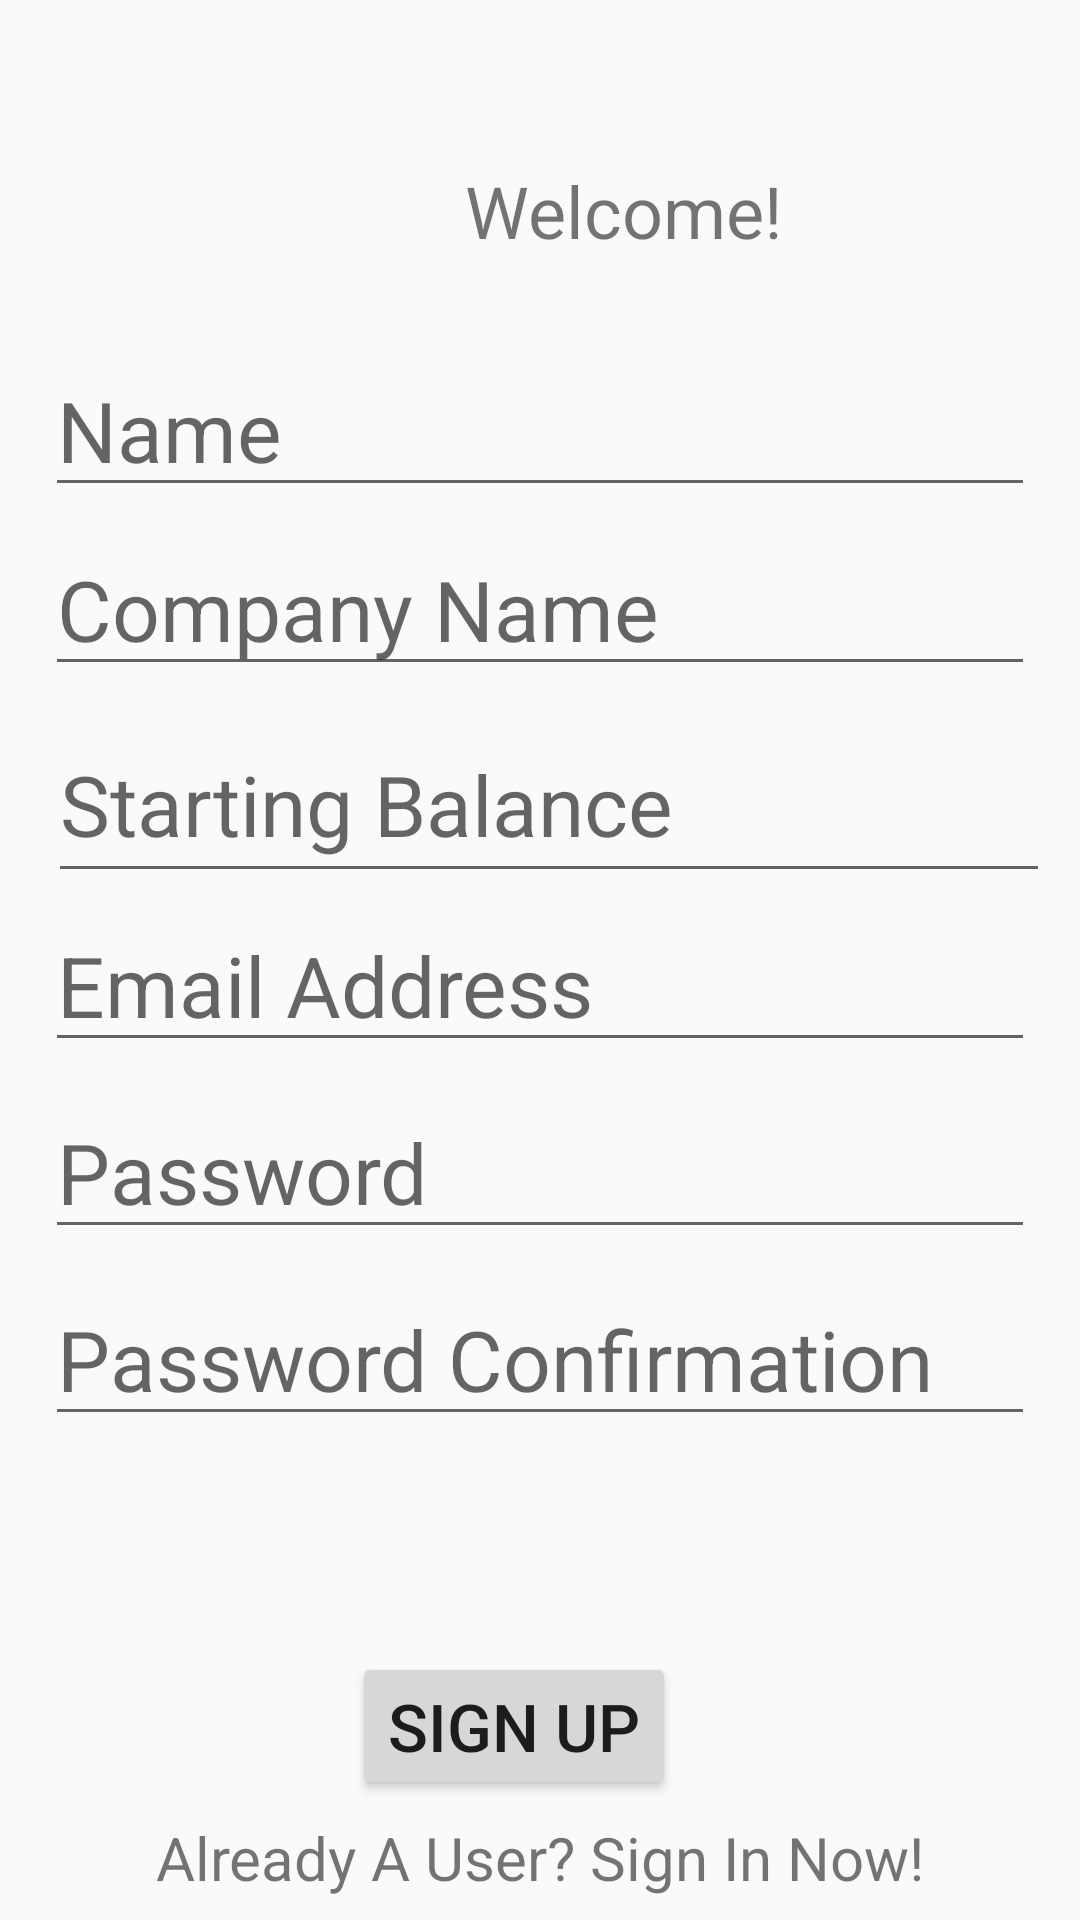

This screen was rendered from an Android layout file. Write that file and the resources it references.
<!-- AndroidManifest.xml: application theme Theme.AppCompat.DayNight.DarkActionBar -->
<!-- res/layout/activity_registration.xml -->
<?xml version="1.0" encoding="utf-8"?>
<androidx.constraintlayout.widget.ConstraintLayout xmlns:android="http://schemas.android.com/apk/res/android"
    xmlns:app="http://schemas.android.com/apk/res-auto"
    xmlns:tools="http://schemas.android.com/tools"
    android:layout_width="match_parent"
    android:layout_height="match_parent"
    tools:context=".Activity.RegistrationActivity">

    <EditText
        android:id="@+id/etUserEmail"
        android:layout_width="wrap_content"
        android:layout_height="wrap_content"
        android:layout_marginStart="8dp"
        android:layout_marginTop="8dp"
        android:layout_marginEnd="8dp"
        android:layout_marginBottom="8dp"
        android:ems="10"
        android:hint="Email Address"
        android:inputType="textPersonName"
        android:textSize="28sp"
        app:layout_constraintBottom_toBottomOf="parent"
        app:layout_constraintEnd_toEndOf="parent"
        app:layout_constraintStart_toStartOf="parent"
        app:layout_constraintTop_toTopOf="parent"
        app:layout_constraintVertical_bias="0.512" />

    <EditText
        android:id="@+id/etUserCompany"
        android:layout_width="wrap_content"
        android:layout_height="wrap_content"
        android:layout_marginStart="8dp"
        android:layout_marginTop="8dp"
        android:layout_marginEnd="8dp"
        android:layout_marginBottom="8dp"
        android:ems="10"
        android:hint="Company Name"
        android:inputType="textPersonName"
        android:textSize="28sp"
        app:layout_constraintBottom_toBottomOf="parent"
        app:layout_constraintEnd_toEndOf="parent"
        app:layout_constraintStart_toStartOf="parent"
        app:layout_constraintTop_toTopOf="parent"
        app:layout_constraintVertical_bias="0.292" />

    <EditText
        android:id="@+id/etUserName"
        android:layout_width="wrap_content"
        android:layout_height="wrap_content"
        android:layout_marginStart="8dp"
        android:layout_marginTop="8dp"
        android:layout_marginEnd="8dp"
        android:layout_marginBottom="8dp"
        android:ems="10"
        android:hint="Name"
        android:inputType="textPersonName"
        android:textSize="28sp"
        app:layout_constraintBottom_toBottomOf="parent"
        app:layout_constraintEnd_toEndOf="parent"
        app:layout_constraintStart_toStartOf="parent"
        app:layout_constraintTop_toTopOf="parent"
        app:layout_constraintVertical_bias="0.187" />

    <EditText
        android:id="@+id/etUserPassword"
        android:layout_width="wrap_content"
        android:layout_height="wrap_content"
        android:layout_marginStart="8dp"
        android:layout_marginTop="8dp"
        android:layout_marginEnd="8dp"
        android:layout_marginBottom="8dp"
        android:ems="10"
        android:hint="Password"
        android:inputType="textPassword"
        android:textSize="28sp"
        app:layout_constraintBottom_toBottomOf="parent"
        app:layout_constraintEnd_toEndOf="parent"
        app:layout_constraintStart_toStartOf="parent"
        app:layout_constraintTop_toBottomOf="@+id/etUserEmail"
        app:layout_constraintVertical_bias="0.0" />

    <EditText
        android:id="@+id/etUserPasswordConfirmation"
        android:layout_width="wrap_content"
        android:layout_height="wrap_content"
        android:layout_marginStart="8dp"
        android:layout_marginTop="8dp"
        android:layout_marginEnd="8dp"
        android:layout_marginBottom="8dp"
        android:ems="10"
        android:hint="Password Confirmation"
        android:inputType="textPassword"
        android:textSize="28sp"
        app:layout_constraintBottom_toBottomOf="parent"
        app:layout_constraintEnd_toEndOf="parent"
        app:layout_constraintStart_toStartOf="parent"
        app:layout_constraintTop_toBottomOf="@+id/etUserPassword"
        app:layout_constraintVertical_bias="0.0" />

    <Button
        android:id="@+id/btSignUp"
        android:layout_width="wrap_content"
        android:layout_height="wrap_content"
        android:layout_marginStart="8dp"
        android:layout_marginTop="8dp"
        android:layout_marginEnd="8dp"
        android:layout_marginBottom="8dp"
        android:text="Sign Up"
        android:textSize="22sp"
        app:layout_constraintBottom_toBottomOf="parent"
        app:layout_constraintEnd_toEndOf="parent"
        app:layout_constraintHorizontal_bias="0.463"
        app:layout_constraintStart_toStartOf="parent"
        app:layout_constraintTop_toBottomOf="@+id/etUserPasswordConfirmation"
        app:layout_constraintVertical_bias="0.665" />

    <TextView
        android:id="@+id/tvClick2SignIn"
        android:layout_width="wrap_content"
        android:layout_height="wrap_content"
        android:layout_marginStart="8dp"
        android:layout_marginTop="8dp"
        android:layout_marginEnd="8dp"
        android:layout_marginBottom="8dp"
        android:text="Already A User? Sign In Now!"
        android:textSize="20sp"
        app:layout_constraintBottom_toBottomOf="parent"
        app:layout_constraintEnd_toEndOf="parent"
        app:layout_constraintStart_toStartOf="parent"
        app:layout_constraintTop_toBottomOf="@+id/btSignUp"
        app:layout_constraintVertical_bias="0.806" />

    <TextView
        android:id="@+id/welcome"
        android:layout_width="175dp"
        android:layout_height="33dp"
        android:layout_marginStart="172dp"
        android:layout_marginTop="54dp"
        android:layout_marginEnd="180dp"
        android:layout_marginBottom="58dp"
        android:text="Welcome!"
        android:textSize="24sp"
        app:layout_constraintBottom_toTopOf="@+id/etUserName"
        app:layout_constraintEnd_toEndOf="parent"
        app:layout_constraintHorizontal_bias="0.103"
        app:layout_constraintStart_toStartOf="parent"
        app:layout_constraintTop_toTopOf="parent"
        app:layout_constraintVertical_bias="0.0" />

    <EditText
        android:id="@+id/etUserBalance"
        android:layout_width="334dp"
        android:layout_height="62dp"
        android:layout_marginStart="88dp"
        android:layout_marginTop="15dp"
        android:layout_marginEnd="110dp"
        android:layout_marginBottom="25dp"
        android:ems="10"
        android:hint="Starting Balance"
        android:inputType="numberSigned"
        android:textSize="28sp"
        app:layout_constraintBottom_toTopOf="@+id/etUserEmail"
        app:layout_constraintEnd_toEndOf="parent"
        app:layout_constraintHorizontal_bias="0.419"
        app:layout_constraintStart_toStartOf="parent"
        app:layout_constraintTop_toBottomOf="@+id/etUserCompany"
        app:layout_constraintVertical_bias="0.263" />
</androidx.constraintlayout.widget.ConstraintLayout>
<!-- resources referenced by this layout -->
<resources>

</resources>
